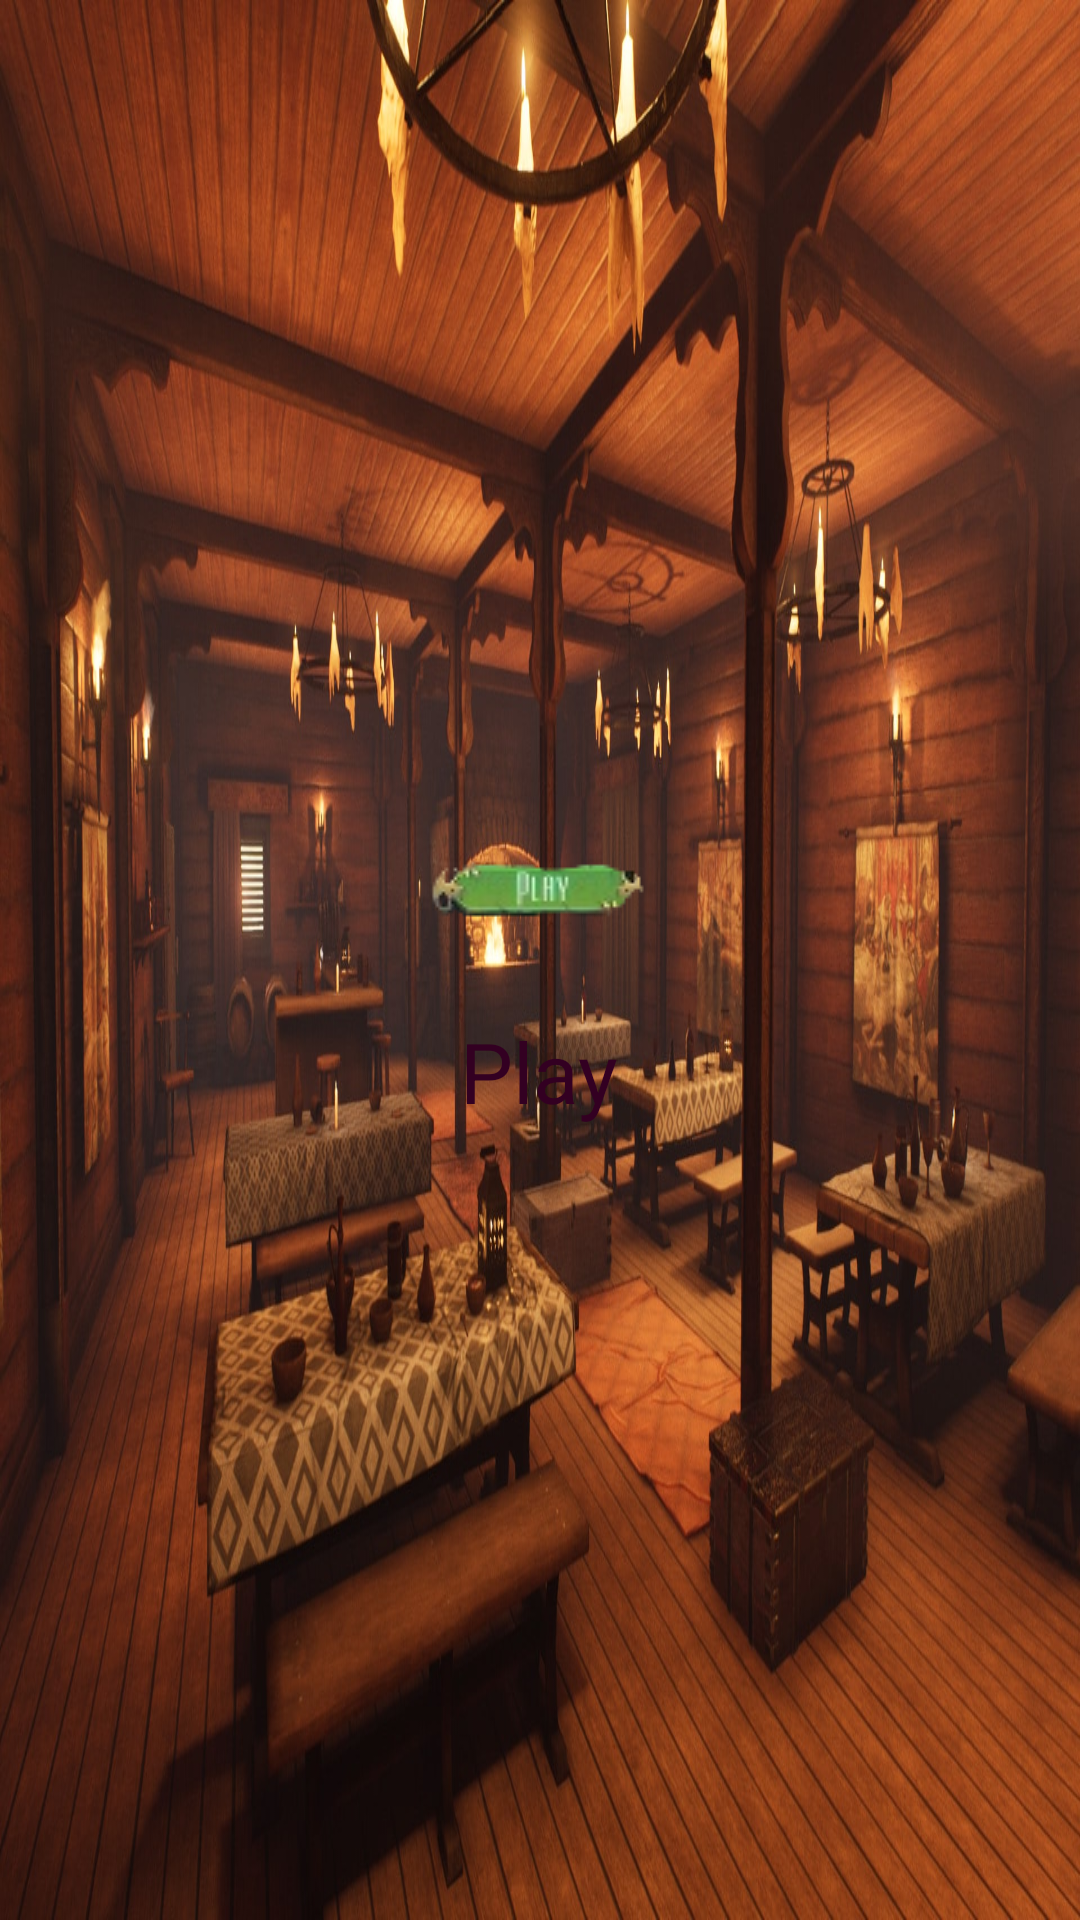

Produce the Android XML layout that renders to this screen, including the resource entries it uses.
<!-- AndroidManifest.xml: application theme Theme.AppCompat.Light.NoActionBar.Fullscreen -->
<!-- res/layout/startup.xml -->
<?xml version="1.0" encoding="utf-8"?>
<LinearLayout xmlns:android="http://schemas.android.com/apk/res/android"
    android:orientation="vertical"
    android:layout_width="match_parent"
    android:layout_height="match_parent"
    android:gravity="center"
    android:background="@drawable/backgroundtavern">
    <LinearLayout
        android:layout_width="wrap_content"
        android:layout_height="wrap_content">
        <ImageButton
            android:layout_width="wrap_content"
            android:layout_height="wrap_content"
            android:id="@+id/imageButton1"
            android:background="@drawable/play"
            android:onClick="startGame" />
    </LinearLayout>
    <TextView
        android:layout_width="wrap_content"
        android:layout_height="wrap_content"
        android:layout_marginTop="10dp"
        android:text="Play"
        android:textColor="#330022"
        android:textSize="28sp"
        android:onClick="startGame" />
</LinearLayout>
<!-- resources referenced by this layout -->
<resources>
  <!-- drawable backgroundtavern: jpg bitmap (drawable-v24, 303395 bytes) -->
  <!-- drawable play: png bitmap (drawable-v24, 3644 bytes) -->
  <style name="Theme.AppCompat.Light.NoActionBar.Fullscreen" parent="@style/Theme.AppCompat.Light.NoActionBar">
          <item name="android:windowNoTitle">true</item>
          <item name="android:windowActionBar">false</item>
          <item name="android:windowFullscreen">true</item>
          <item name="android:windowContentOverlay">@null</item>
      </style>
</resources>
